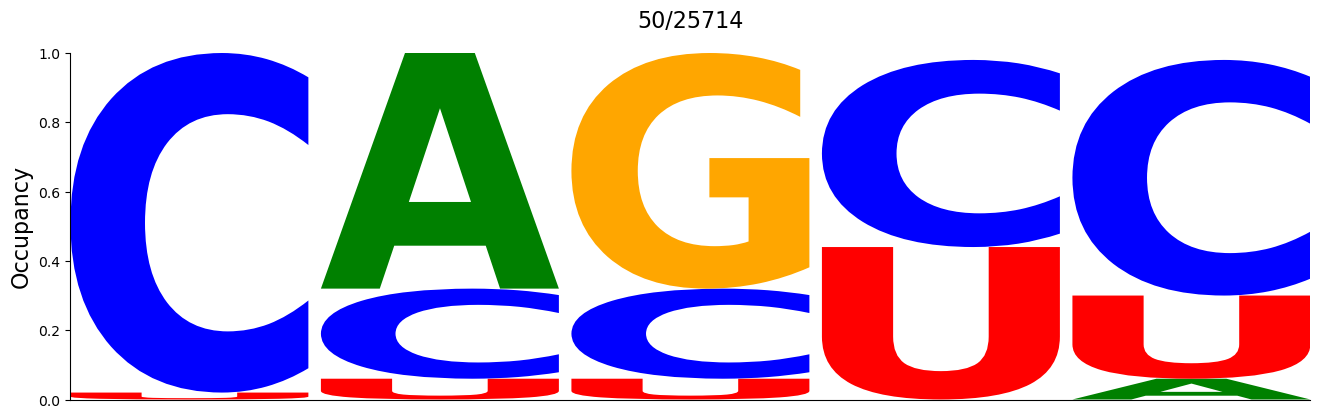

The data file committed next to this chart (first rows):
#support=50
A	C	G	U
0.0	0.98	0.0	0.02
0.68	0.26	0.0	0.06
0.0	0.26	0.68	0.06
0.0	0.54	0.0	0.44
0.06	0.68	0.0	0.24
